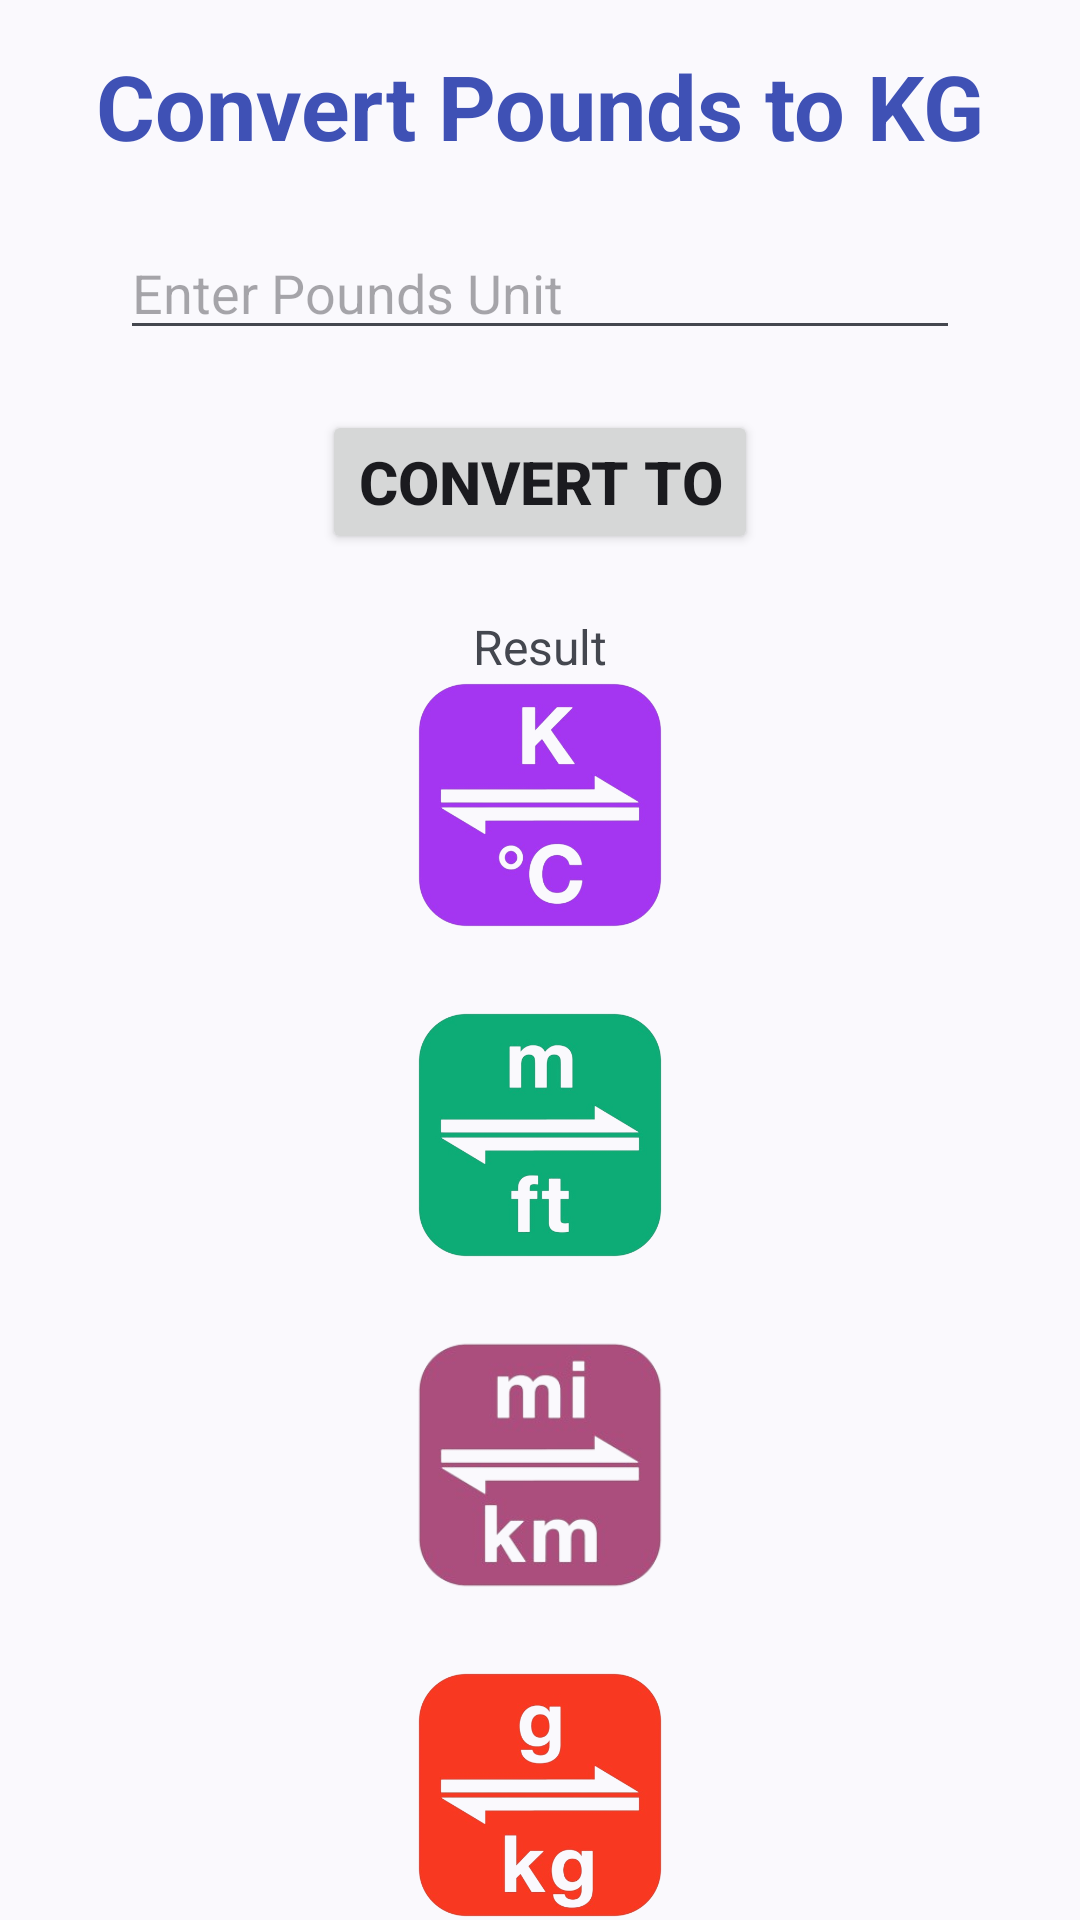

Here is an Android app screen rendered from its layout file. Give the layout XML and the strings, colors and styles it references.
<!-- AndroidManifest.xml: application theme Theme.DrawerNavAndBottomNav -->
<!-- res/layout/fragment_pounds_to_kg.xml -->
<?xml version="1.0" encoding="utf-8"?>
<androidx.constraintlayout.widget.ConstraintLayout xmlns:android="http://schemas.android.com/apk/res/android"
    xmlns:tools="http://schemas.android.com/tools"
    android:layout_width="match_parent"
    android:layout_height="match_parent"
    xmlns:app="http://schemas.android.com/apk/res-auto"
    tools:context=".PoundsToKgFragment">
    <TextView
        android:layout_width="wrap_content"
        android:layout_height="wrap_content"
        android:id="@+id/titleT"
        android:text="Convert Pounds to KG"
        android:textSize="30sp"
        android:textColor="#3F51B5"
        android:textStyle="bold"
       app:layout_constraintTop_toTopOf="parent"
        app:layout_constraintStart_toStartOf="parent"
        app:layout_constraintEnd_toEndOf="parent"
        android:layout_marginTop="15dp"
        />
    <EditText
        android:layout_width="match_parent"
        android:layout_height="wrap_content"
        android:id="@+id/pounToKgUnit"
        android:layout_marginHorizontal="40dp"
        app:layout_constraintTop_toBottomOf="@id/titleT"
        android:hint="Enter Pounds Unit"
        android:layout_marginTop="20dp"
        android:inputType="text"
        />
    <Button
        android:layout_width="wrap_content"
        android:layout_height="wrap_content"
        android:id="@+id/poundTKgConvertBtn"
        android:text="Convert To"
        android:textStyle="bold"
        android:textSize="20sp"
        app:layout_constraintTop_toBottomOf="@+id/pounToKgUnit"
        app:layout_constraintStart_toStartOf="@+id/pounToKgUnit"
        app:layout_constraintEnd_toEndOf="@+id/pounToKgUnit"
        android:layout_marginTop="20dp"/>
    <TextView
        android:layout_width="wrap_content"
        android:layout_height="wrap_content"
        android:id="@+id/poundsToKgResult"
        android:text="Result"
        android:textSize="16sp"
        app:layout_constraintTop_toBottomOf="@id/poundTKgConvertBtn"
        app:layout_constraintStart_toStartOf="@id/poundTKgConvertBtn"
        app:layout_constraintEnd_toEndOf="@id/poundTKgConvertBtn"
        android:layout_marginTop="20dp"/>

    <LinearLayout
        android:layout_width="match_parent"
        android:layout_height="wrap_content"
        app:layout_constraintTop_toBottomOf="@id/poundsToKgResult"
        app:layout_constraintBottom_toBottomOf="parent"
        android:orientation="vertical"
        android:gravity="center"
        >
        <ImageView
            android:layout_width="90dp"
            android:layout_height="100dp"
            android:src="@drawable/cel_to_kel"
            android:id="@+id/celToKel"
            app:layout_constraintEnd_toEndOf="parent"
            app:layout_constraintTop_toBottomOf="@id/titleT"
            />
        <ImageView
            android:layout_width="90dp"
            android:layout_height="100dp"
            android:src="@drawable/meter_to_feet"
            android:id="@+id/meterToFeet"
            app:layout_constraintTop_toBottomOf="@id/mToKiloT"
            app:layout_constraintStart_toStartOf="parent"
            android:layout_marginTop="10dp"
            />
        <ImageView
            android:layout_width="90dp"
            android:layout_height="100dp"
            android:src="@drawable/miter_to_kilo"
            android:id="@+id/meterToKilo"
            app:layout_constraintTop_toBottomOf="@id/celToKelT"
            app:layout_constraintEnd_toEndOf="parent"
            android:layout_marginTop="10dp"/>
        <ImageView
            android:layout_width="90dp"
            android:layout_height="100dp"
            android:src="@drawable/g_to_kg"
            android:id="@+id/gramToKg"
            app:layout_constraintTop_toBottomOf="@id/mToFeetT"
            app:layout_constraintStart_toStartOf="parent"
            app:layout_constraintEnd_toEndOf="parent"
            android:layout_marginTop="10dp"
            />


    </LinearLayout>

</androidx.constraintlayout.widget.ConstraintLayout>
<!-- resources referenced by this layout -->
<resources>
  <!-- drawable cel_to_kel: png bitmap (drawable, 79352 bytes) -->
  <!-- drawable g_to_kg: png bitmap (drawable, 82535 bytes) -->
  <!-- drawable meter_to_feet: png bitmap (drawable, 61973 bytes) -->
  <!-- drawable miter_to_kilo: png bitmap (drawable, 38041 bytes) -->
  <style name="Theme.DrawerNavAndBottomNav" parent="Base.Theme.DrawerNavAndBottomNav" />
  <style name="Base.Theme.DrawerNavAndBottomNav" parent="Theme.Material3.DynamicColors.Light">
          
          
      </style>
</resources>
